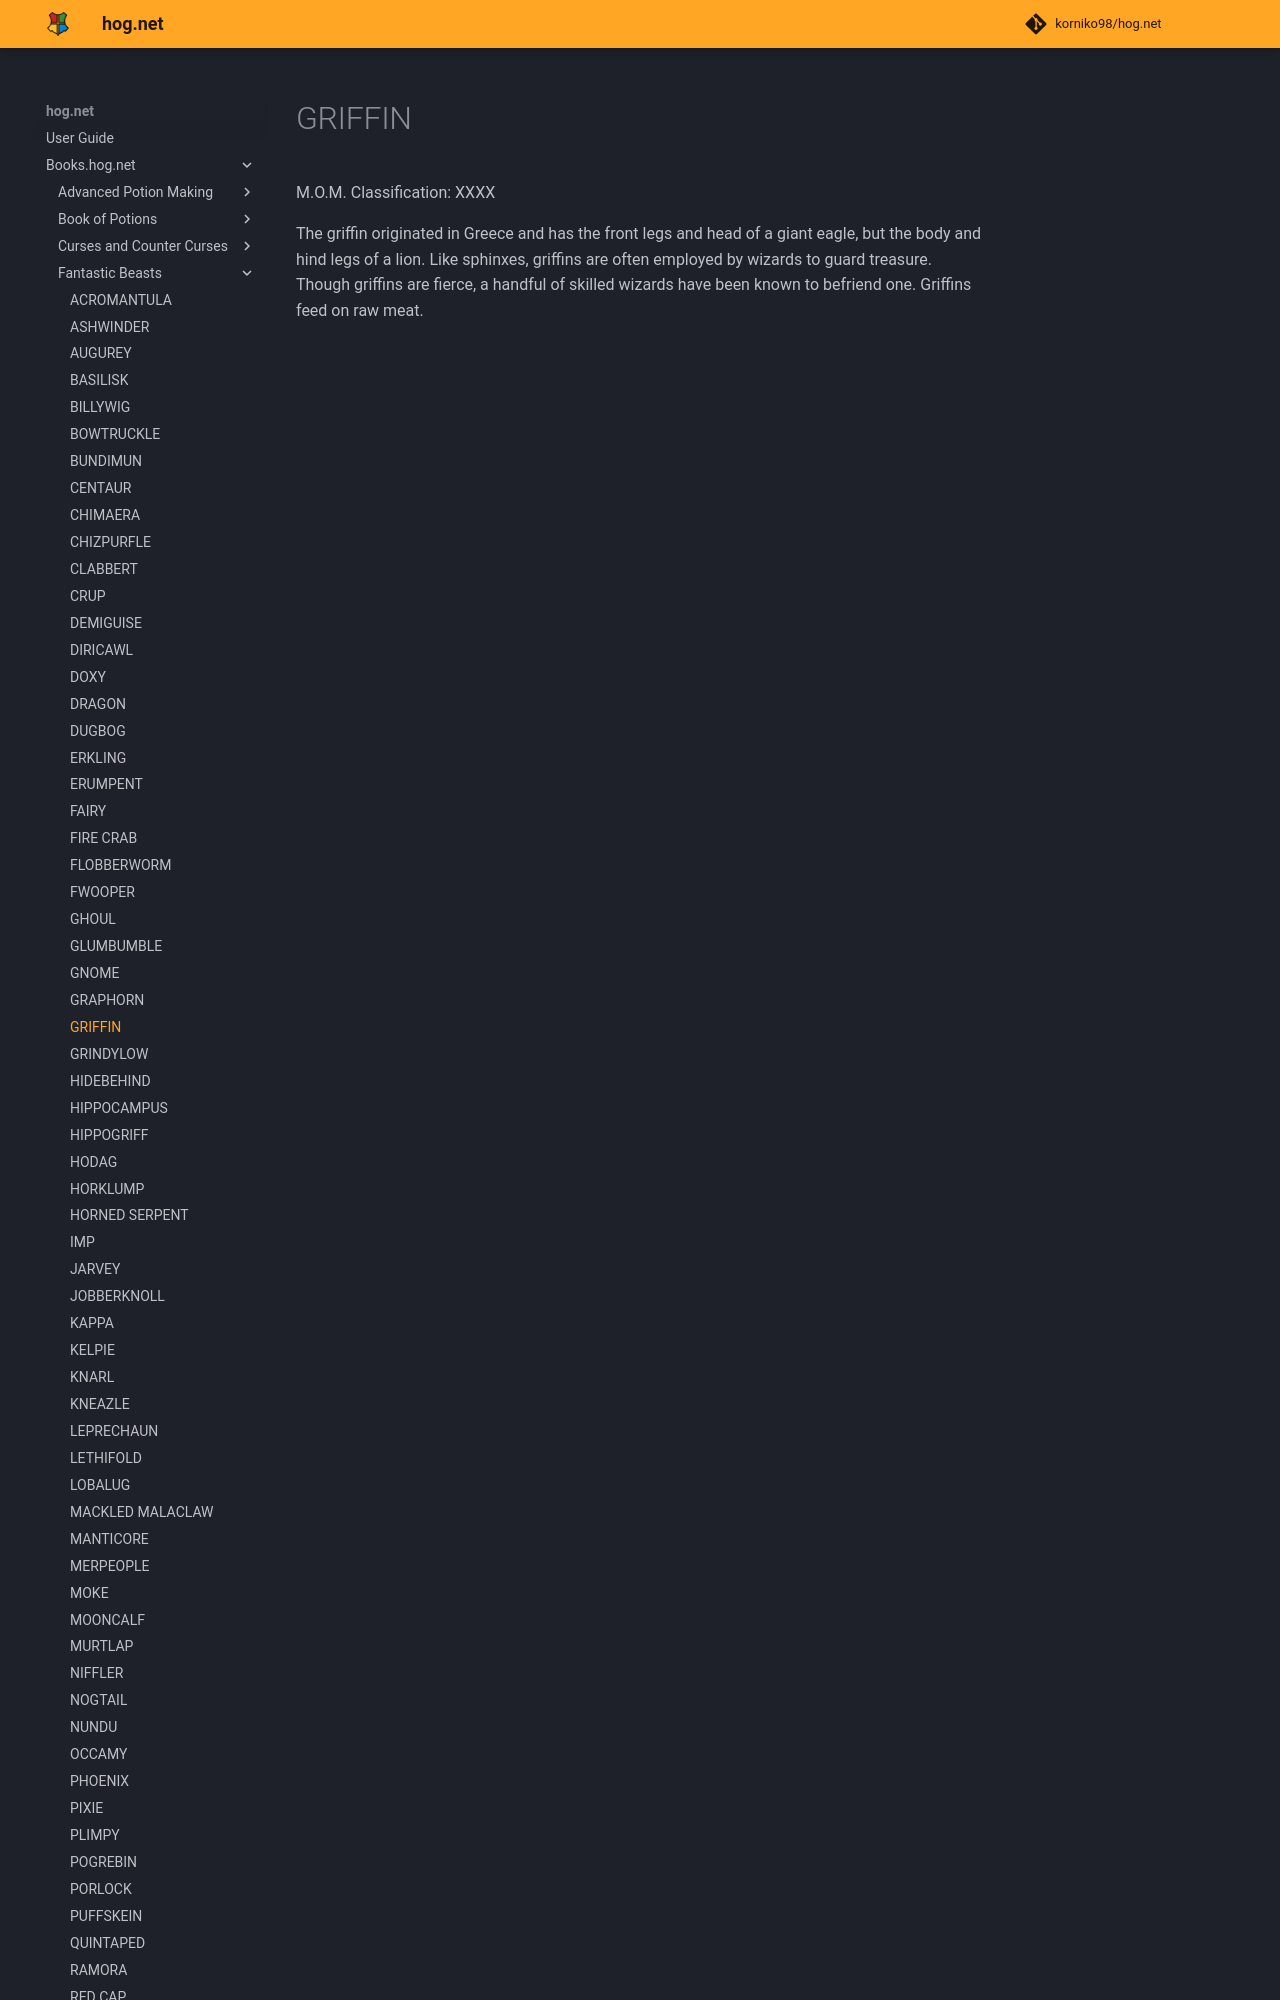

repository: korniko98/hog.net · page: Books.hog.net/Fantastic_Beasts/GRIFFIN/index.html · generator: mkdocs

# GRIFFIN  
M.O.M. Classification: XXXX  
  
The griffin originated in Greece and has the front legs and head of a giant eagle, but the body and hind legs of a lion. Like sphinxes, griffins are often employed by wizards to guard treasure. Though griffins are fierce, a handful of skilled wizards have been know
